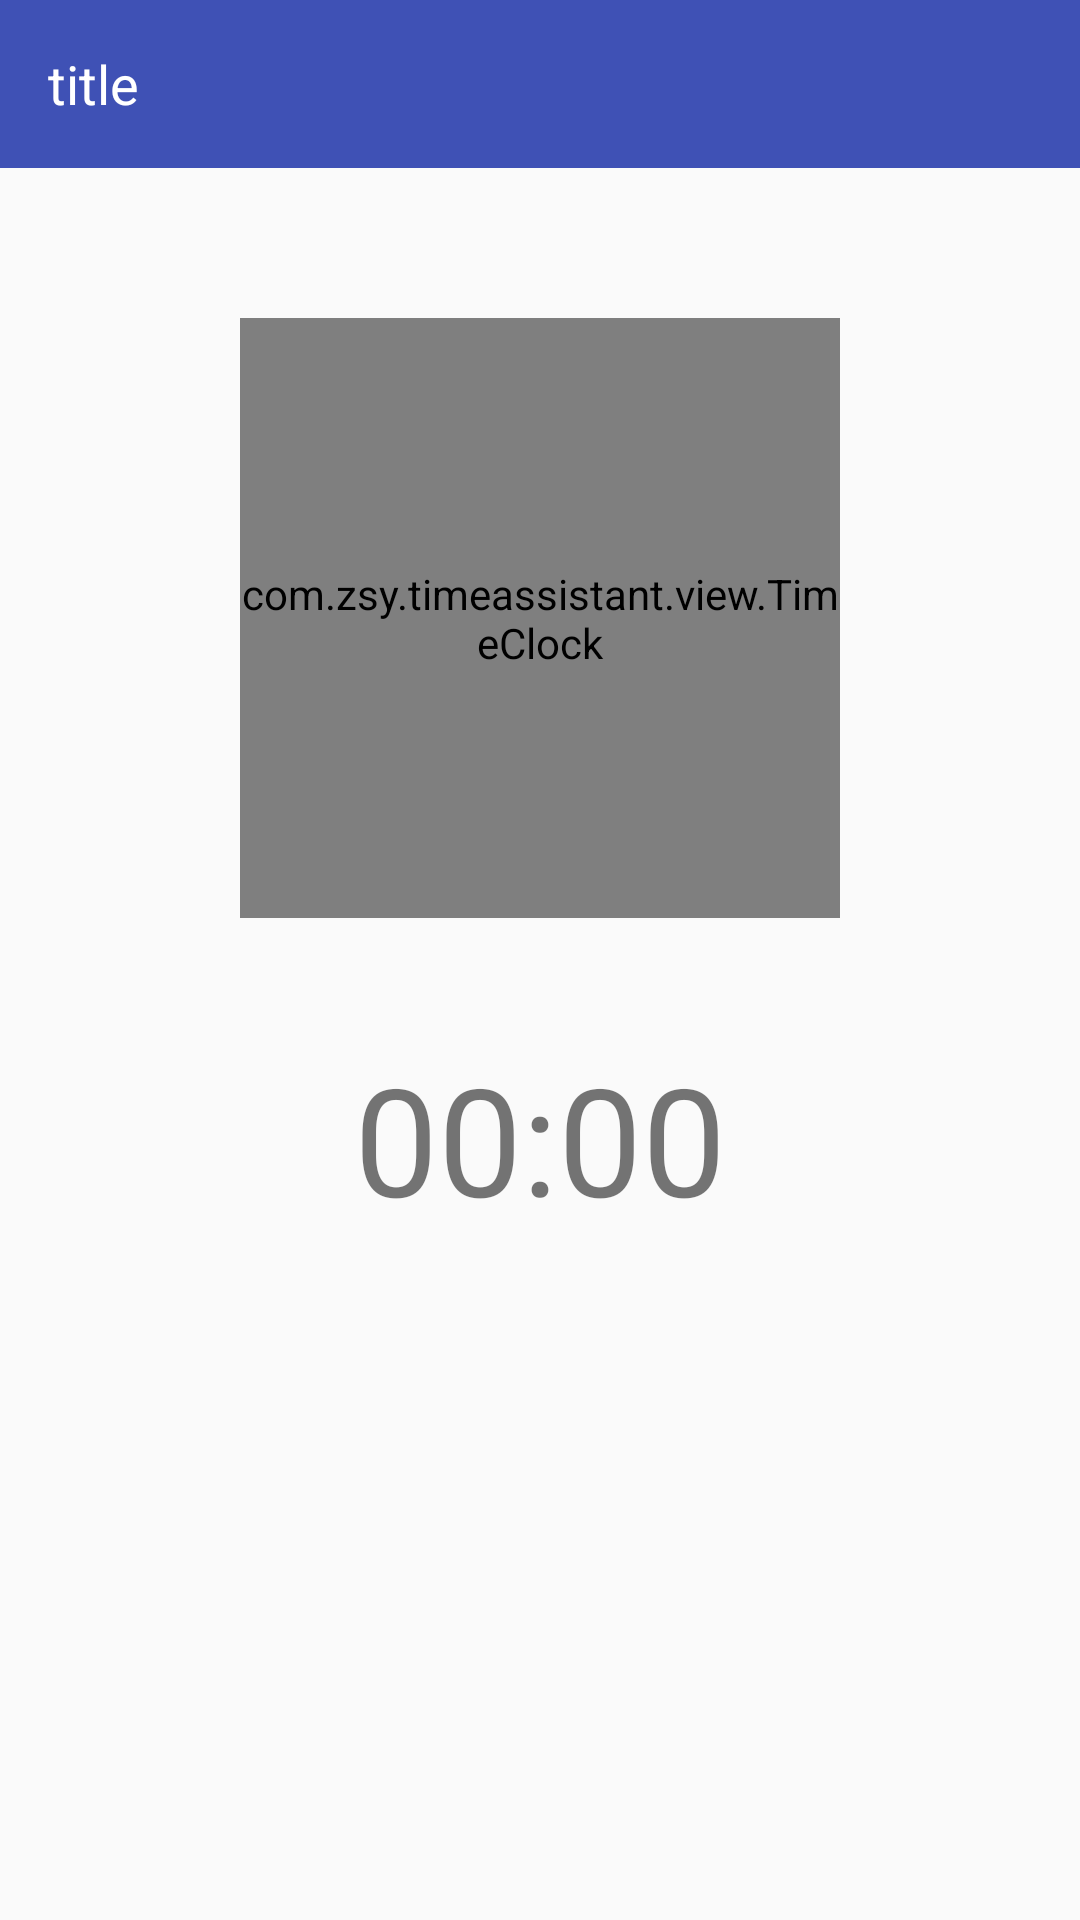

The Android layout XML behind this screen, and the referenced resources:
<!-- AndroidManifest.xml: application theme AppBaseTheme -->
<!-- res/layout/activity_alarm_clock.xml -->
<LinearLayout xmlns:android="http://schemas.android.com/apk/res/android"
    android:layout_width="match_parent"
    android:layout_height="match_parent"
    android:orientation="vertical">

    <include layout="@layout/tool_bar" />

    <RelativeLayout
        android:layout_width="match_parent"
        android:layout_height="wrap_content"
        android:layout_marginTop="50dp">

        <com.zsy.timeassistant.view.TimeClock
            android:layout_width="200dp"
            android:layout_height="200dp"
            android:layout_centerInParent="true" />
    </RelativeLayout>

    <TextView
        android:id="@+id/time"
        android:layout_width="wrap_content"
        android:layout_height="wrap_content"
        android:layout_gravity="center"
        android:layout_margin="40dp"
        android:layout_marginTop="20dp"
        android:text="00:00"
        android:textSize="50sp" />


</LinearLayout>
<!-- res/layout/tool_bar.xml (included above) -->
<?xml version="1.0" encoding="utf-8"?>
<RelativeLayout xmlns:android="http://schemas.android.com/apk/res/android"
    xmlns:app="http://schemas.android.com/apk/res-auto"
    android:layout_width="match_parent"
    android:layout_height="?attr/actionBarSize">

    <android.support.v7.widget.Toolbar
        android:id="@+id/tool_bar"
        android:layout_width="match_parent"
        android:layout_height="match_parent"
        android:background="@color/colorPrimary"
        app:popupTheme="@style/ToolbarPopupTheme"
        app:theme="@style/ToolBarTheme">

        <TextView
            android:id="@+id/tool_bar_title"
            android:layout_width="wrap_content"
            android:layout_height="wrap_content"
            android:layout_gravity="left"
            android:text="title"
            android:textColor="@android:color/white"
            android:textSize="18sp" />
    </android.support.v7.widget.Toolbar>
</RelativeLayout>
<!-- resources referenced by this layout -->
<resources>
  <color name="colorPrimary">#3F51B5</color>
  <style name="ToolBarTheme" parent="@style/ThemeOverlay.AppCompat.ActionBar">
          <item name="actionMenuTextColor">@android:color/white</item>
          <item name="android:textColorPrimary">@android:color/white</item>
      </style>
  <style name="ToolbarPopupTheme" parent="@style/ThemeOverlay.AppCompat">
          <item name="android:colorBackground">@android:color/white</item>
          <item name="android:textColorPrimary">@android:color/black</item>
      </style>
  <style name="AppBaseTheme" parent="Theme.AppCompat.Light.NoActionBar">
          
          <item name="colorPrimary">@color/colorPrimary</item>
          <item name="colorPrimaryDark">@color/colorPrimaryDark</item>
          <item name="colorAccent">#FF4081</item>
      </style>
  <!-- not gathered from this repository: default colours our renderer supplied (Android Studio template values) -->
  <color name="colorPrimaryDark">#FF3700B3</color>
</resources>
